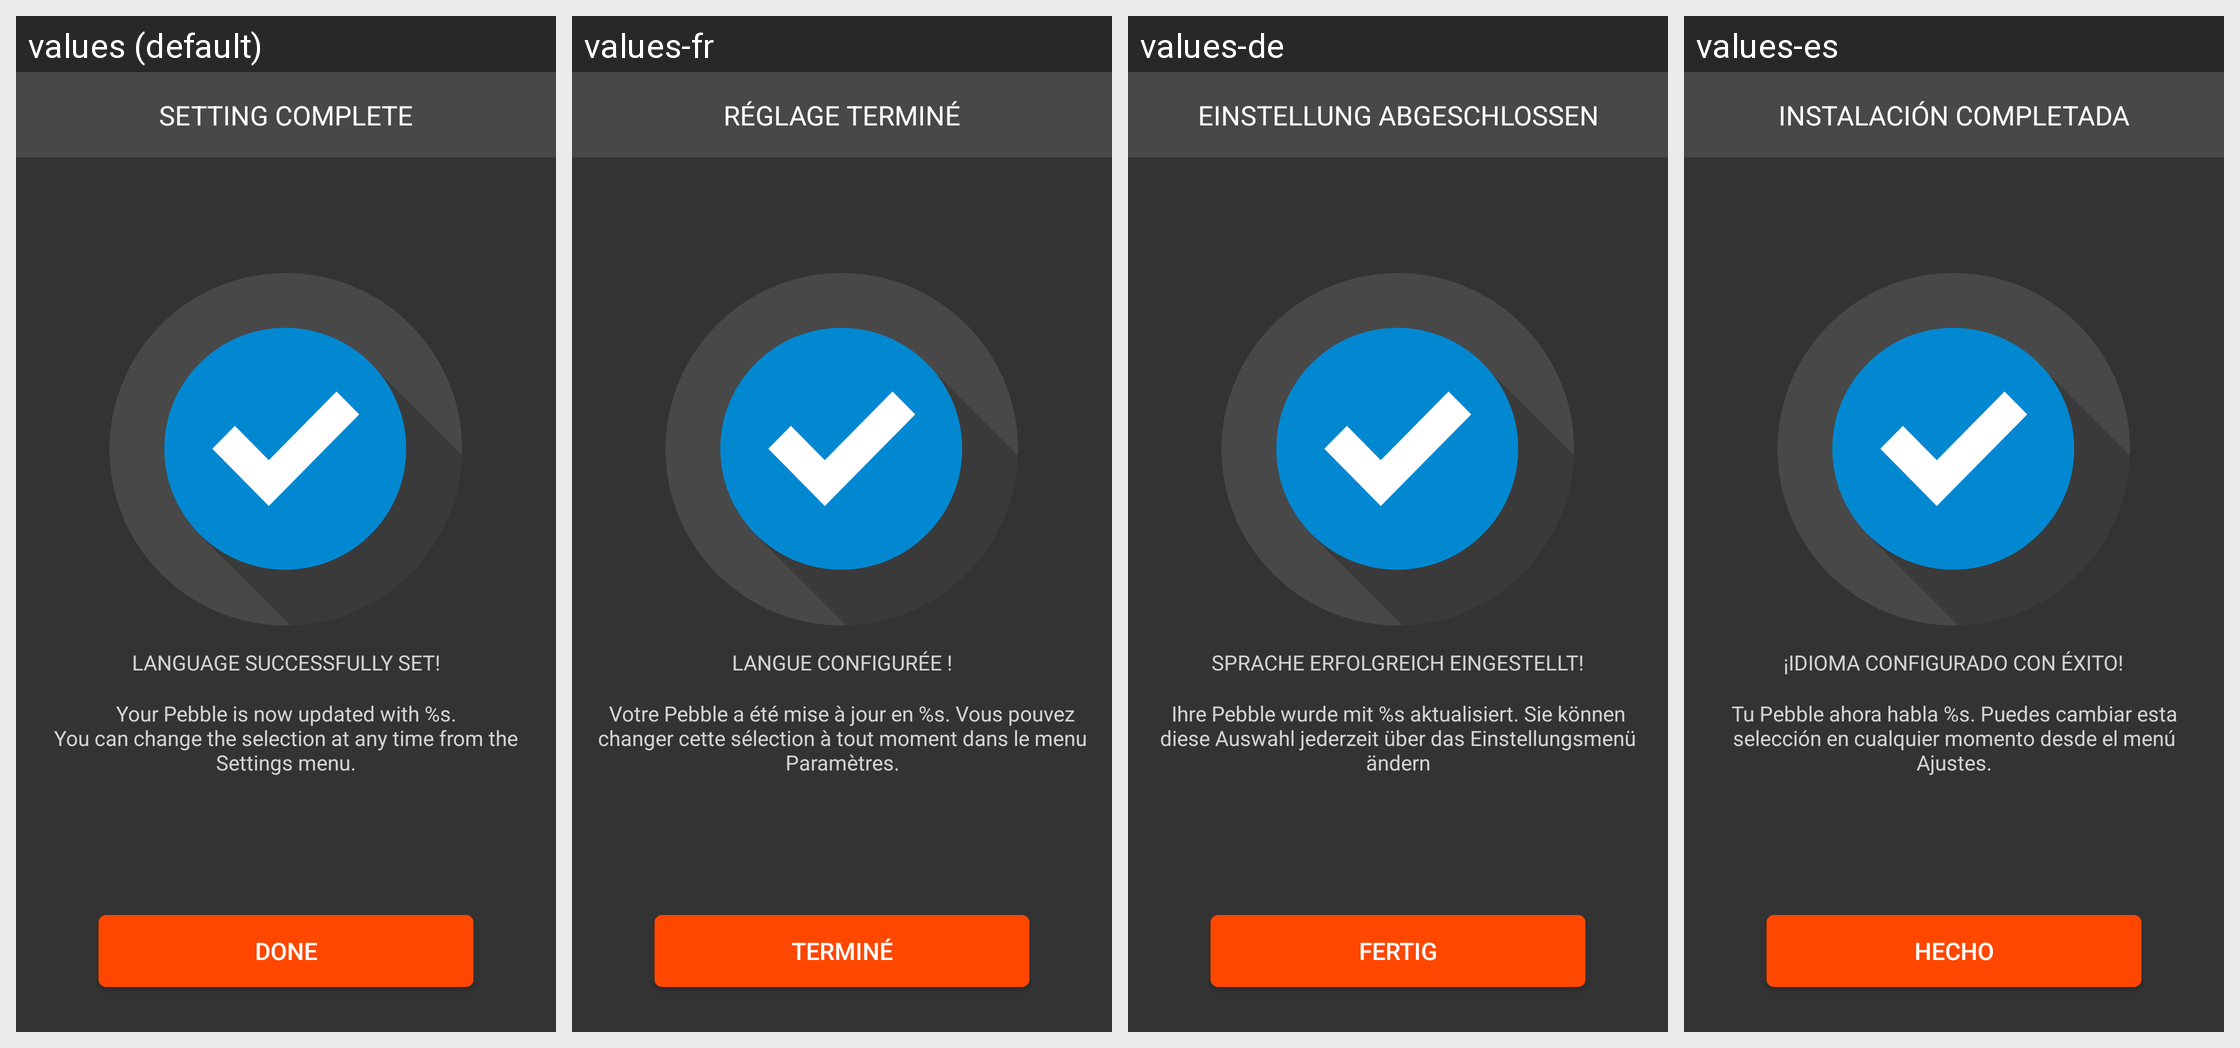

The Android screen above is rendered under several locales of the same app. Produce the string resources it draws, with the default and per-locale values.
Android screen res/layout/fragment_language_install_complete.xml rendered under 4 locales, left to right: values (default), values-fr, values-de, values-es. Device: Nexus 5 (rendered at 1080×1920; each locale shown at half size, 540×960, under a caption strip naming it); theme AppTheme.
Other locales in the repository, not shown: values-it, values-pt.
Strings drawn on this screen, with the default value and each locale's value (text and hints the layout hard-codes, and strings that could not be matched under every locale, appear in the picture but are not listed):

language_setting_complete_banner
  values: SETTING COMPLETE
  values-fr: RÉGLAGE TERMINÉ
  values-de: EINSTELLUNG ABGESCHLOSSEN
  values-es: INSTALACIÓN COMPLETADA

language_set_successfully
  values: LANGUAGE SUCCESSFULLY SET!
  values-fr: LANGUE CONFIGURÉE !
  values-de: SPRACHE ERFOLGREICH EINGESTELLT!
  values-es: ¡IDIOMA CONFIGURADO CON ÉXITO!

language_set_successfully_description
  values: Your Pebble is now updated with %s.
      You can change the selection at any time from the Settings menu.
  values-fr: Votre Pebble a été mise à jour en %s. Vous pouvez changer cette sélection à tout moment dans le menu Paramètres.
  values-de: Ihre Pebble wurde mit %s aktualisiert. Sie können diese Auswahl jederzeit über das Einstellungsmenü ändern
  values-es: Tu Pebble ahora habla %s. Puedes cambiar esta selección en cualquier momento desde el menú Ajustes.

onboarding_btn_done
  values: DONE
  values-fr: TERMINÉ
  values-de: FERTIG
  values-es: HECHO
